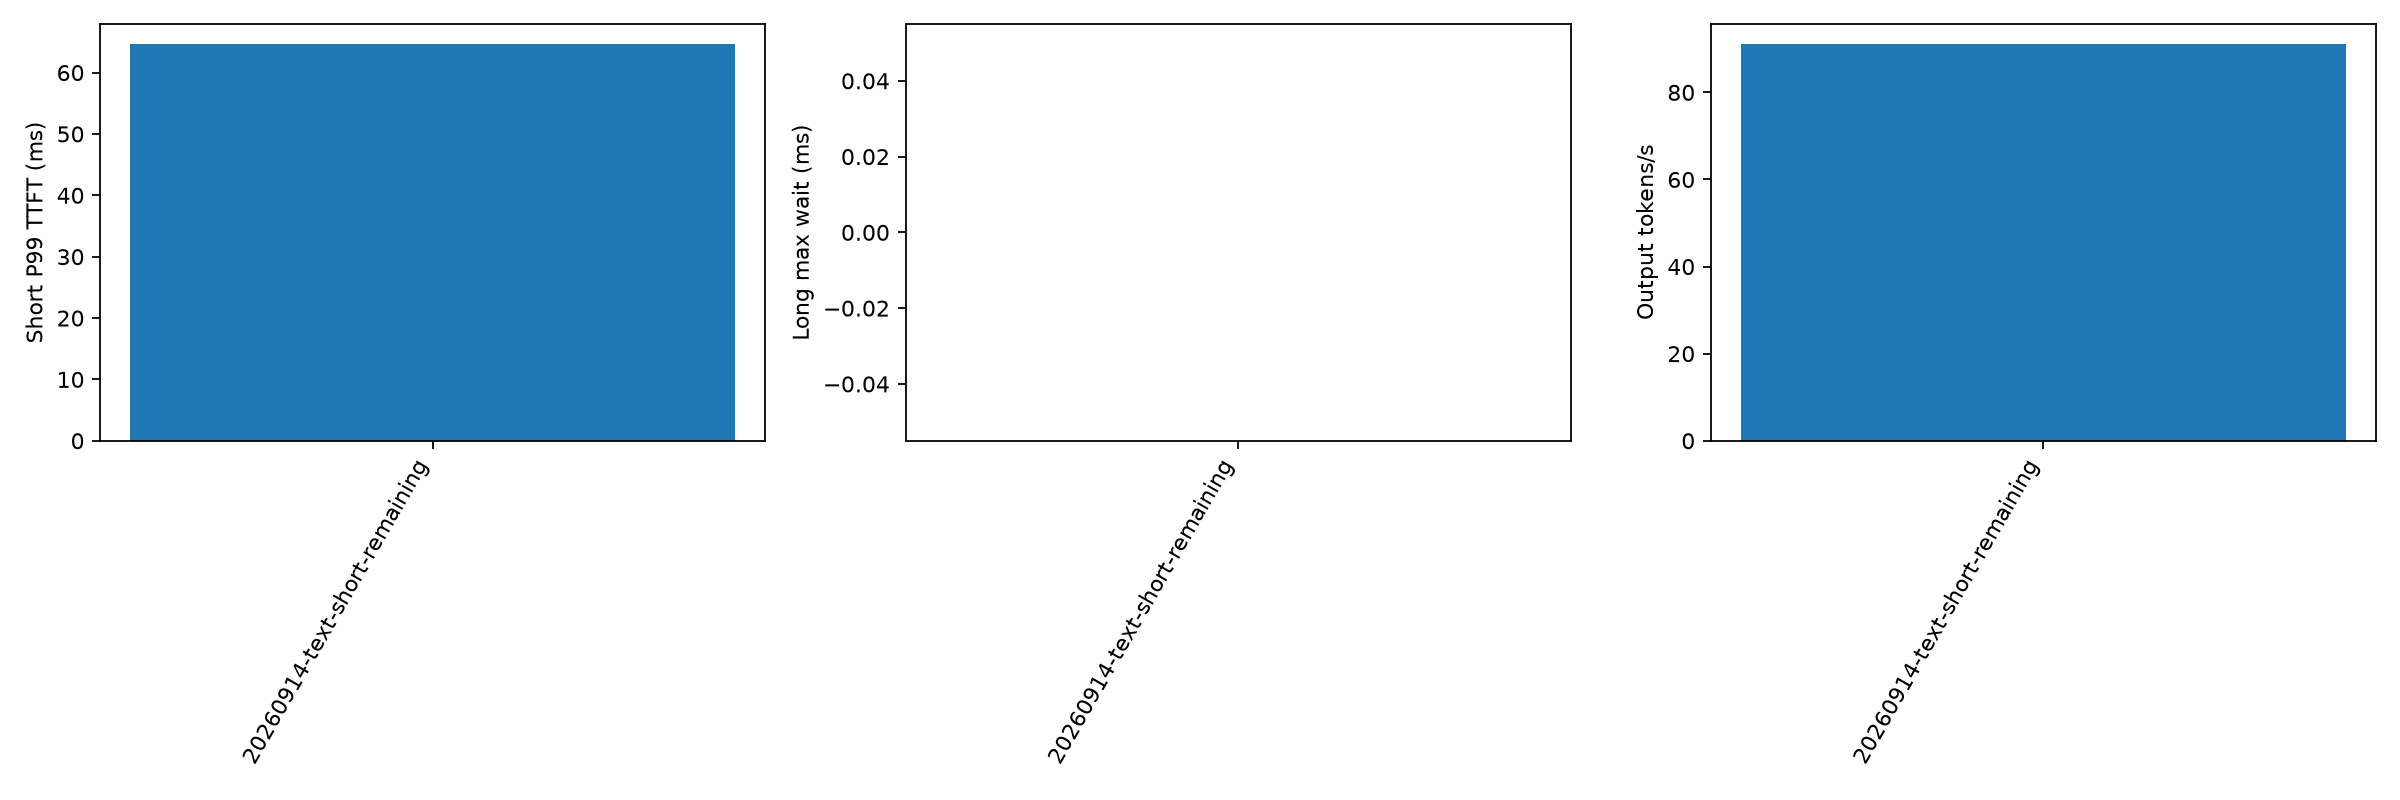

Source data for this figure (header and first rows):
aging_ms, cache_hit_rate, candidate_limit, duration_s, export_error, failed, forced_stop, long_missing_server_record, long_not_admitted, long_wait_lower_bound_max_ms, long_wait_max_ms, no_client_record, output_tokens_per_s, planned, policy, policy_fallback_calls, prefill_total_admission_wall_ms_p99, prefill_total_admission_wall_ms_sum, prefill_total_calls, prefill_total_cpu_ms_p99, prefill_total_cpu_ms_sum, prefill_total_scoring_wall_ms_p99, prefill_total_scoring_wall_ms_sum, prefill_total_wall_ms_p99
500.0, 0.4, 0, 5.672, , 0, False, 0, 0, , , 0, 91.15, 3, short-remaining, 0, 0.08779, 0.2054, 3, 21.35, 23.75, 0.2253, 0.3921, 21.37
